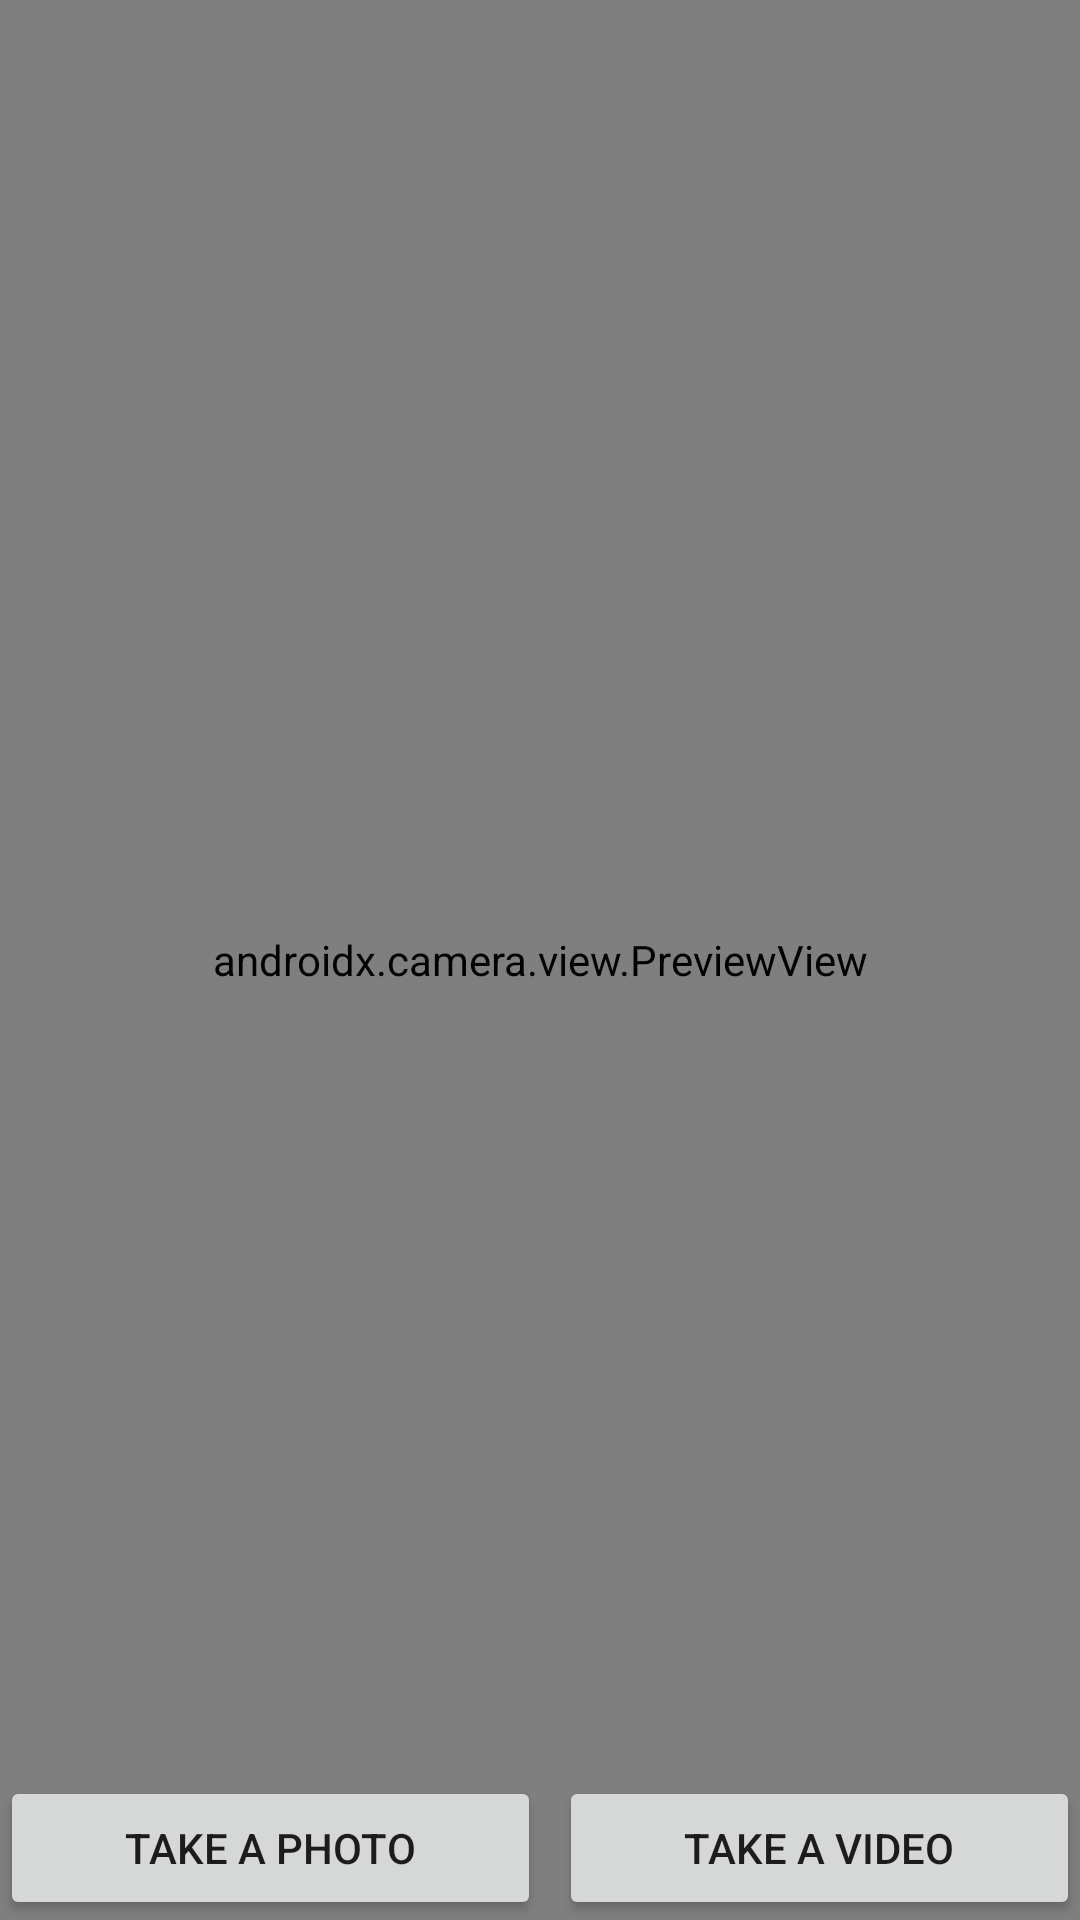

Android layout source for this screen:
<!-- AndroidManifest.xml: application theme Theme.InstaAppclient -->
<!-- res/layout/fragment_camera.xml -->
<?xml version="1.0" encoding="utf-8"?>
<FrameLayout xmlns:android="http://schemas.android.com/apk/res/android"
    xmlns:tools="http://schemas.android.com/tools"
    android:layout_width="match_parent"
    android:layout_height="match_parent"
    tools:context=".view.Camera">

    <androidx.camera.view.PreviewView
        android:background="#000000"
        android:id="@+id/camera"
        android:layout_width="match_parent"
        android:layout_height="match_parent" />
    <LinearLayout
        android:layout_width="match_parent"
        android:orientation="horizontal"
        android:layout_height="wrap_content"
        android:layout_gravity="bottom">
        <Button
            android:layout_width="wrap_content"
            android:text="take a photo"
            android:id="@+id/takePhotoBtn"
            android:layout_weight="1"
            android:layout_gravity="bottom"
            android:layout_marginRight="3dp"
            android:layout_height="wrap_content"/>
        <Button
            android:layout_width="wrap_content"
            android:layout_height="wrap_content"
            android:id="@+id/takeVideoBtn"
            android:layout_marginLeft="3dp"
            android:layout_weight="1"
            android:text="take a video"/>
    </LinearLayout>

</FrameLayout>
<!-- resources referenced by this layout -->
<resources>
  <style name="Theme.InstaAppclient" parent="Theme.MaterialComponents.DayNight.DarkActionBar">
          
          <item name="colorPrimary">@color/purple_500</item>
          <item name="colorPrimaryVariant">@color/purple_700</item>
          <item name="colorOnPrimary">@color/white</item>
          
          <item name="colorSecondary">@color/teal_200</item>
          <item name="colorSecondaryVariant">@color/teal_700</item>
          <item name="colorOnSecondary">@color/black</item>
          
          <item name="android:statusBarColor">?attr/colorPrimaryVariant</item>
          
      </style>
  <!-- not gathered from this repository: default colours our renderer supplied (Android Studio template values) -->
  <color name="purple_500">#FF6200EE</color>
  <color name="purple_700">#FF3700B3</color>
  <color name="teal_200">#FF03DAC5</color>
  <color name="teal_700">#FF018786</color>
  <color name="black">#FF000000</color>
  <color name="white">#FFFFFFFF</color>
</resources>
